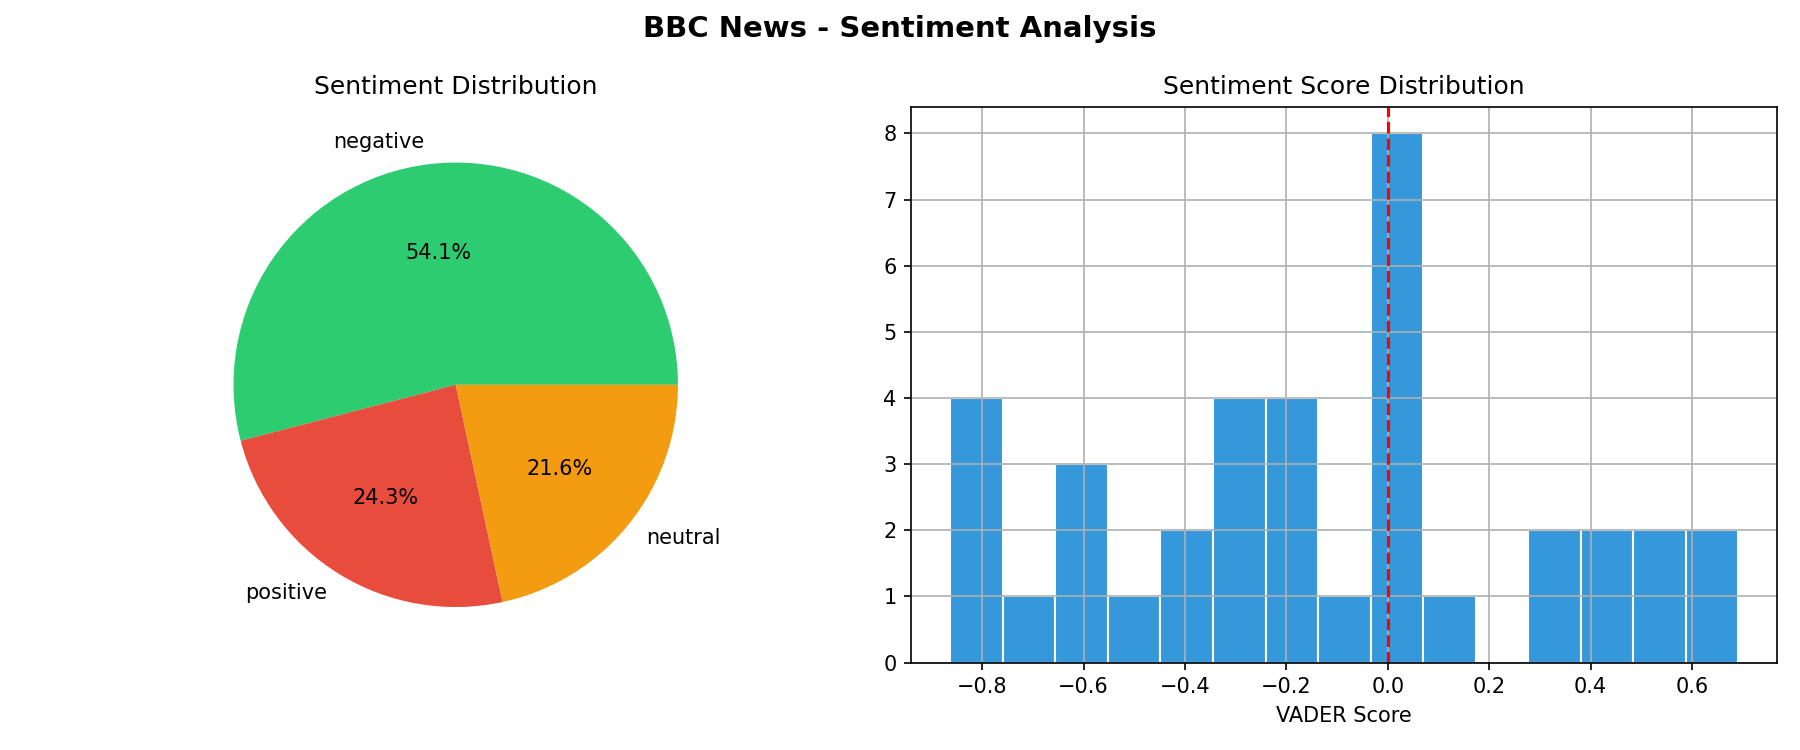

Source data for this figure (header and first rows):
title, summary, link, score, sentiment
Chris Mason: Dissent fizzes again at the…, The resignations of the defence secretar…, https://www.bbc.com/news/articles/cx26nj…, 0.5423, positive
Elon Musk's SpaceX raises $75bn ahead of…, The public sale is also expected to make…, https://www.bbc.com/news/articles/cwy034…, 0.0, neutral
Why the economics make this the craziest…, From trade wars to soaring ticket prices…, https://www.bbc.com/news/articles/cpv324…, -0.0516, negative
Trump claims deal to end Iran war near a…, The US president says a "great settlemen…, https://www.bbc.com/news/articles/c78y6w…, -0.5994, negative
Grooming survivors prosecuted as childre…, Victims who were abused and prosecuted a…, https://www.bbc.com/news/articles/cly7jj…, -0.7096, negative
UK economy shrank by 0.1% in April, The contraction comes after the economy …, https://www.bbc.com/news/articles/c77y47…, 0.0, neutral
Meningitis B vaccine to be offered to a …, The decision for the one-off vaccine pro…, https://www.bbc.com/news/articles/c98235…, 0.0, neutral
'I spent uni savings on getting my teeth…, People tell BBC Your Voice the rising co…, https://www.bbc.com/news/articles/czrx7p…, -0.25, negative
Do not use my music, Ariana Grande tells…, Grande called a White House video using …, https://www.bbc.com/news/articles/c9328k…, 0.0, neutral
Flip flop or deliberate? - Unpacking Tru…, The BBC's Gary O'Donoghue looks at the U…, https://www.bbc.com/news/videos/cz9lg5yw…, -0.34, negative
Thai Princess Bajrakitiyabha dies after …, Princess Bajrakitiyabha, the king's elde…, https://www.bbc.com/news/articles/cvgzzn…, 0.0, neutral
'There's a World Cup happening?' Are Ame…, With the World Cup under way, how excite…, https://www.bbc.com/sport/football/artic…, 0.4137, positive
From near death to tournament hero - Jim…, From nearly dying on the pitch to scorin…, https://www.bbc.com/sport/football/artic…, -0.296, negative
The World Cup of adverts: How brands are…, Kim Kardashian, Timothée Chalamet and Su…, https://www.bbc.com/news/articles/c992v4…, 0.3182, positive
World Cup kicks off in Mexico with Shaki…, There was a star-studded opening ceremon…, https://www.bbc.com/news/articles/c2ly92…, -0.2263, negative
'I've never been this good' – revolution…, Patients on the trial have not needed me…, https://www.bbc.com/news/articles/c4gy2d…, 0.6783, positive
Weekly quiz: Which Sesame Street charact…, How much attention did you pay to what h…, https://www.bbc.com/news/articles/cwyexx…, -0.4019, negative
Air India crash families' year-long batt…, Relatives urge Indian authorities for an…, https://www.bbc.com/news/articles/c15y9g…, -0.765, negative
'They destroyed the future': Palestinian…, Palestinian homes are being pulled down …, https://www.bbc.com/news/articles/cewpwj…, -0.7845, negative
The Papers: 'Healey torpedoes Starmer' a…, Defence Secretary John Healey's resignat…, https://www.bbc.com/news/articles/cy069x…, 0.0, neutral
More than 50 Iranian military bases dama…, Bases across Iran have been hit by US st…, https://www.bbc.com/news/articles/cd6p6z…, -0.8519, negative
My friends always want to split the bill…, It is never easy to speak up when a fell…, https://www.bbc.com/news/articles/czxqdz…, 0.296, positive
Northern Ireland protests pass off witho…, After two nights of unrest, pockets of p…, https://www.bbc.com/news/articles/c4gyl9…, -0.2263, negative
Girl, 14, charged with attempted murder …, Two pupils and a teacher were injured in…, https://www.bbc.com/news/articles/cp3x1q…, -0.8625, negative
Ex-UK political aide Steve Hilton pledge…, The Trump-backed candidate is running as…, https://www.bbc.com/news/articles/cd95x2…, 0.0, neutral
El Niño under way and threatens weather …, An El Niño event has officially started,…, https://www.bbc.com/news/articles/c75ylx…, -0.3818, negative
London Stadium and West Ham women's team…, The owner of West Ham United's home has …, https://www.bbc.com/news/articles/c862wp…, -0.5574, negative
Dozens of children put at risk after gen…, A safety inquiry into the WellBN clinic …, https://www.bbc.com/news/articles/c932y3…, -0.2263, negative
Jailed South Korea ex-president gets 30 …, Prosecutors argued that Yoon ordered the…, https://www.bbc.com/news/articles/c17ydn…, -0.4939, negative
BBC News app, Top stories, breaking news, live reporti…, https://www.bbc.co.uk/news/10628994?at_m…, 0.0, neutral
Why Has Defence Secretary John Healey Re…, Defence Secretary John Healey resigns in…, https://www.bbc.co.uk/sounds/play/p0nq8m…, -0.1531, negative
The Democrats fight back Trump-style in …, New scandals and allegations emerge agai…, https://www.bbc.co.uk/sounds/play/p0nr9b…, -0.5994, negative
Kevin Bridges asks if football still has…, Kevin Bridges embarks on a journey to un…, https://www.bbc.co.uk/iplayer/episode/m0…, 0.5859, positive
'There's a World Cup happening?' Are Ame…, With the World Cup under way, how excite…, https://www.bbc.com/sport/football/artic…, 0.4137, positive
From near death to World Cup hero - Jime…, From nearly dying on the pitch to scorin…, https://www.bbc.com/sport/football/artic…, -0.296, negative
Everyone needs to feel loved playing for…, England midfielder Jude Bellingham stres…, https://www.bbc.com/sport/football/artic…, 0.6908, positive
Defence coach Edwards negotiating France…, Shaun Edwards' departure from France's n…, https://www.bbc.com/sport/rugby-union/ar…, 0.1027, positive
